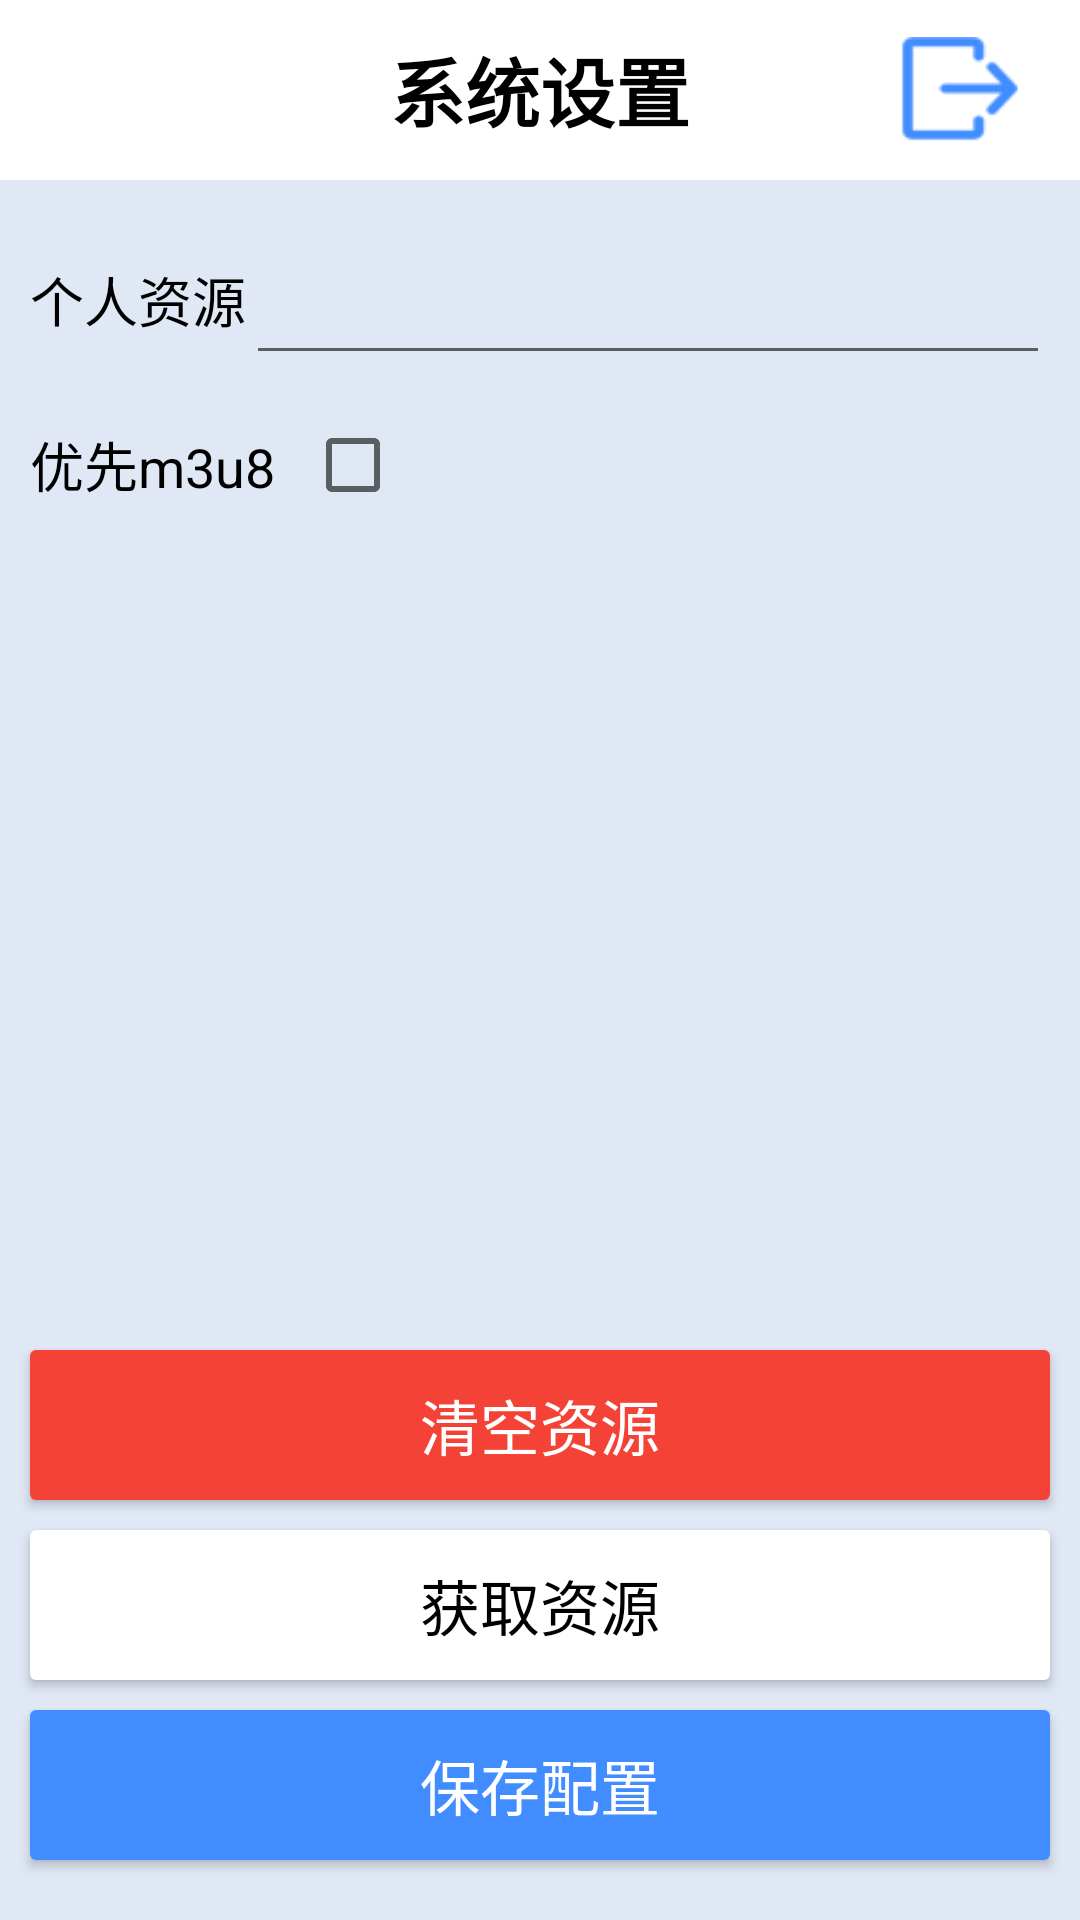

Reconstruct the res/layout file that produces this screen, plus the resources it refers to.
<!-- AndroidManifest.xml: application theme AppTheme -->
<!-- res/layout/activity_setting.xml -->
<?xml version="1.0" encoding="utf-8"?>
<LinearLayout xmlns:android="http://schemas.android.com/apk/res/android"
    xmlns:app="http://schemas.android.com/apk/res-auto"
    android:layout_width="match_parent"
    android:layout_height="match_parent"
    android:background="@drawable/setting_main_bg"
    android:orientation="vertical">

    <RelativeLayout
        android:layout_width="match_parent"
        android:layout_height="60dp"
        android:background="@drawable/setting_title_bg"
        android:gravity="center">

        <TextView
            android:id="@+id/setting_text_title"
            android:layout_width="match_parent"
            android:layout_height="match_parent"
            android:gravity="center"
            android:text="系统设置"
            android:textColor="@color/black"
            android:textSize="25sp"
            android:textStyle="bold" />

        <ImageButton
            android:layout_width="40dp"
            android:layout_height="35dp"
            android:layout_alignParentEnd="true"
            android:layout_centerVertical="true"
            android:layout_marginEnd="20dp"
            android:background="@drawable/setting_btn_back_bg"
            android:onClick="back" />
    </RelativeLayout>

    <LinearLayout
        android:layout_width="match_parent"
        android:layout_height="0dp"
        android:layout_weight="1"
        android:orientation="vertical"
        android:padding="10dp">

        <LinearLayout
            android:layout_width="match_parent"
            android:layout_height="50dp"
            android:layout_marginTop="5dp"
            android:gravity="center_vertical"
            android:orientation="horizontal">

            <TextView
                android:layout_width="wrap_content"
                android:layout_height="wrap_content"
                android:gravity="right"
                android:text="个人资源"
                android:textColor="@color/black"
                android:textSize="18sp" />

            <EditText
                android:id="@+id/baseUrl"
                android:layout_width="0dp"
                android:layout_height="match_parent"
                android:layout_weight="1" />

        </LinearLayout>

        <LinearLayout
            android:layout_width="match_parent"
            android:layout_height="50dp"
            android:layout_marginTop="5dp"
            android:gravity="center_vertical">

            <TextView
                android:layout_width="wrap_content"
                android:layout_height="wrap_content"
                android:gravity="right"
                android:text="优先m3u8"
                android:textColor="@color/black"
                android:textSize="18sp" />

            <CheckBox
                android:id="@+id/cb_m3u8"
                android:layout_width="wrap_content"
                android:layout_height="wrap_content"
                android:layout_marginStart="10dp" />
        </LinearLayout>
    </LinearLayout>

    <LinearLayout
        android:layout_width="match_parent"
        android:layout_height="200dp"
        android:layout_marginTop="10dp"
        android:gravity="center"
        android:orientation="vertical">

        <Button
            android:id="@+id/btn_clear_source"
            android:layout_width="match_parent"
            android:layout_height="50dp"
            android:layout_marginStart="10dp"
            android:layout_marginEnd="10dp"
            android:layout_marginBottom="10dp"
            android:background="@drawable/background_error_btn"
            android:text="清空资源"
            android:textColor="#ffffff"
            android:textSize="20sp" />

        <Button
            android:id="@+id/btn_add_source"
            android:layout_width="match_parent"
            android:layout_height="50dp"
            android:layout_marginStart="10dp"
            android:layout_marginEnd="10dp"
            android:layout_marginBottom="10dp"
            android:background="@drawable/background_default_btn"
            android:text="获取资源"
            android:textColor="#000000"
            android:textSize="20sp" />

        <Button
            android:id="@+id/btn_save"
            android:layout_width="match_parent"
            android:layout_height="50dp"
            android:layout_marginStart="10dp"
            android:layout_marginEnd="10dp"
            android:layout_marginBottom="10dp"
            android:background="@drawable/background_info_btn"
            android:text="保存配置"
            android:textColor="#ffffff"
            android:textSize="20sp" />
    </LinearLayout>


</LinearLayout>
<!-- resources referenced by this layout -->
<resources>
  <color name="black">#000000</color>
  <!-- drawable background_default_btn (drawable) -->
  <?xml version="1.0" encoding="utf-8"?>
  <shape xmlns:android="http://schemas.android.com/apk/res/android"
      android:shape="rectangle">
      
      
      
      
      <corners android:radius="6px" />
      
      <solid android:color="#FFFFFF" />
  </shape>
  <!-- drawable background_error_btn (drawable) -->
  <?xml version="1.0" encoding="utf-8"?>
  <shape xmlns:android="http://schemas.android.com/apk/res/android"
      android:shape="rectangle">
      
      
      
      
      
      <corners android:radius="6px" />
      
      <solid android:color="#F44336" />
  </shape>
  <!-- drawable background_info_btn (drawable) -->
  <?xml version="1.0" encoding="utf-8"?>
  <shape xmlns:android="http://schemas.android.com/apk/res/android"
      android:shape="rectangle">
      
      
      
      
      
      <corners android:radius="6px" />
      
      <solid android:color="#418dff" />
  </shape>
  <!-- drawable setting_btn_back_bg: png bitmap (drawable-xxhdpi, 2987 bytes) -->
  <!-- drawable setting_main_bg: png bitmap (drawable-xxhdpi, 3558 bytes) -->
  <!-- drawable setting_title_bg: png bitmap (drawable-xxhdpi, 1201 bytes) -->
  <style name="AppTheme" parent="Theme.AppCompat.Light.NoActionBar">
          
          <item name="colorPrimary">@color/colorPrimary</item>
          <item name="colorPrimaryDark">@color/color_07</item>
          <item name="colorAccent">@color/colorAccent</item>
      </style>
  <color name="colorPrimary">#008577</color>
  <color name="color_07">#070707</color>
  <color name="colorAccent">#D81B60</color>
</resources>
